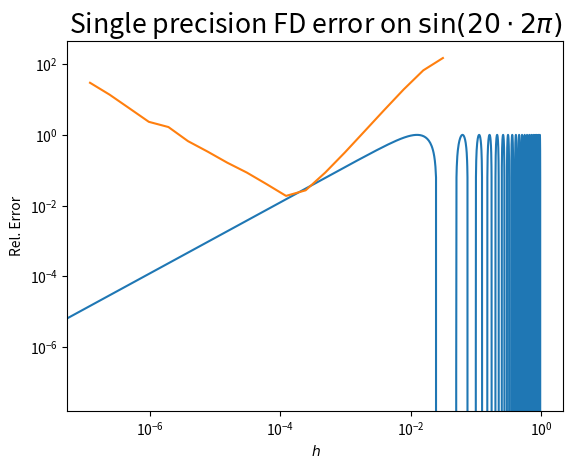

This figure's Python source:
import numpy as np
import numpy.linalg as la
import matplotlib.pyplot as pt

c = 20*2*np.pi

def f(x):
    return np.sin(c*x)

def df(x):
    return c*np.cos(c*x)

n = 2000
x = np.linspace(0, 1, n, endpoint=False).astype(np.float32)

pt.plot(x, f(x))

h_values = []
err_values = []

for n_exp in range(5, 24):
    n = 2**n_exp
    h = (1/n)

    x = np.linspace(0, 1, n, endpoint=False).astype(np.float32)

    fx = f(x)
    dfx = df(x)

    dfx_num = (np.roll(fx, -1) - np.roll(fx, 1)) / (2*h)

    err = np.max(np.abs((dfx - dfx_num))) / np.max(np.abs(fx))

    print(h, err)

    h_values.append(h)
    err_values.append(err)

pt.rc("font", size=16)
pt.title(r"Single precision FD error on $\sin(20\cdot 2\pi)$")
pt.xlabel(r"$h$")
pt.ylabel(r"Rel. Error")
pt.loglog(h_values, err_values)

